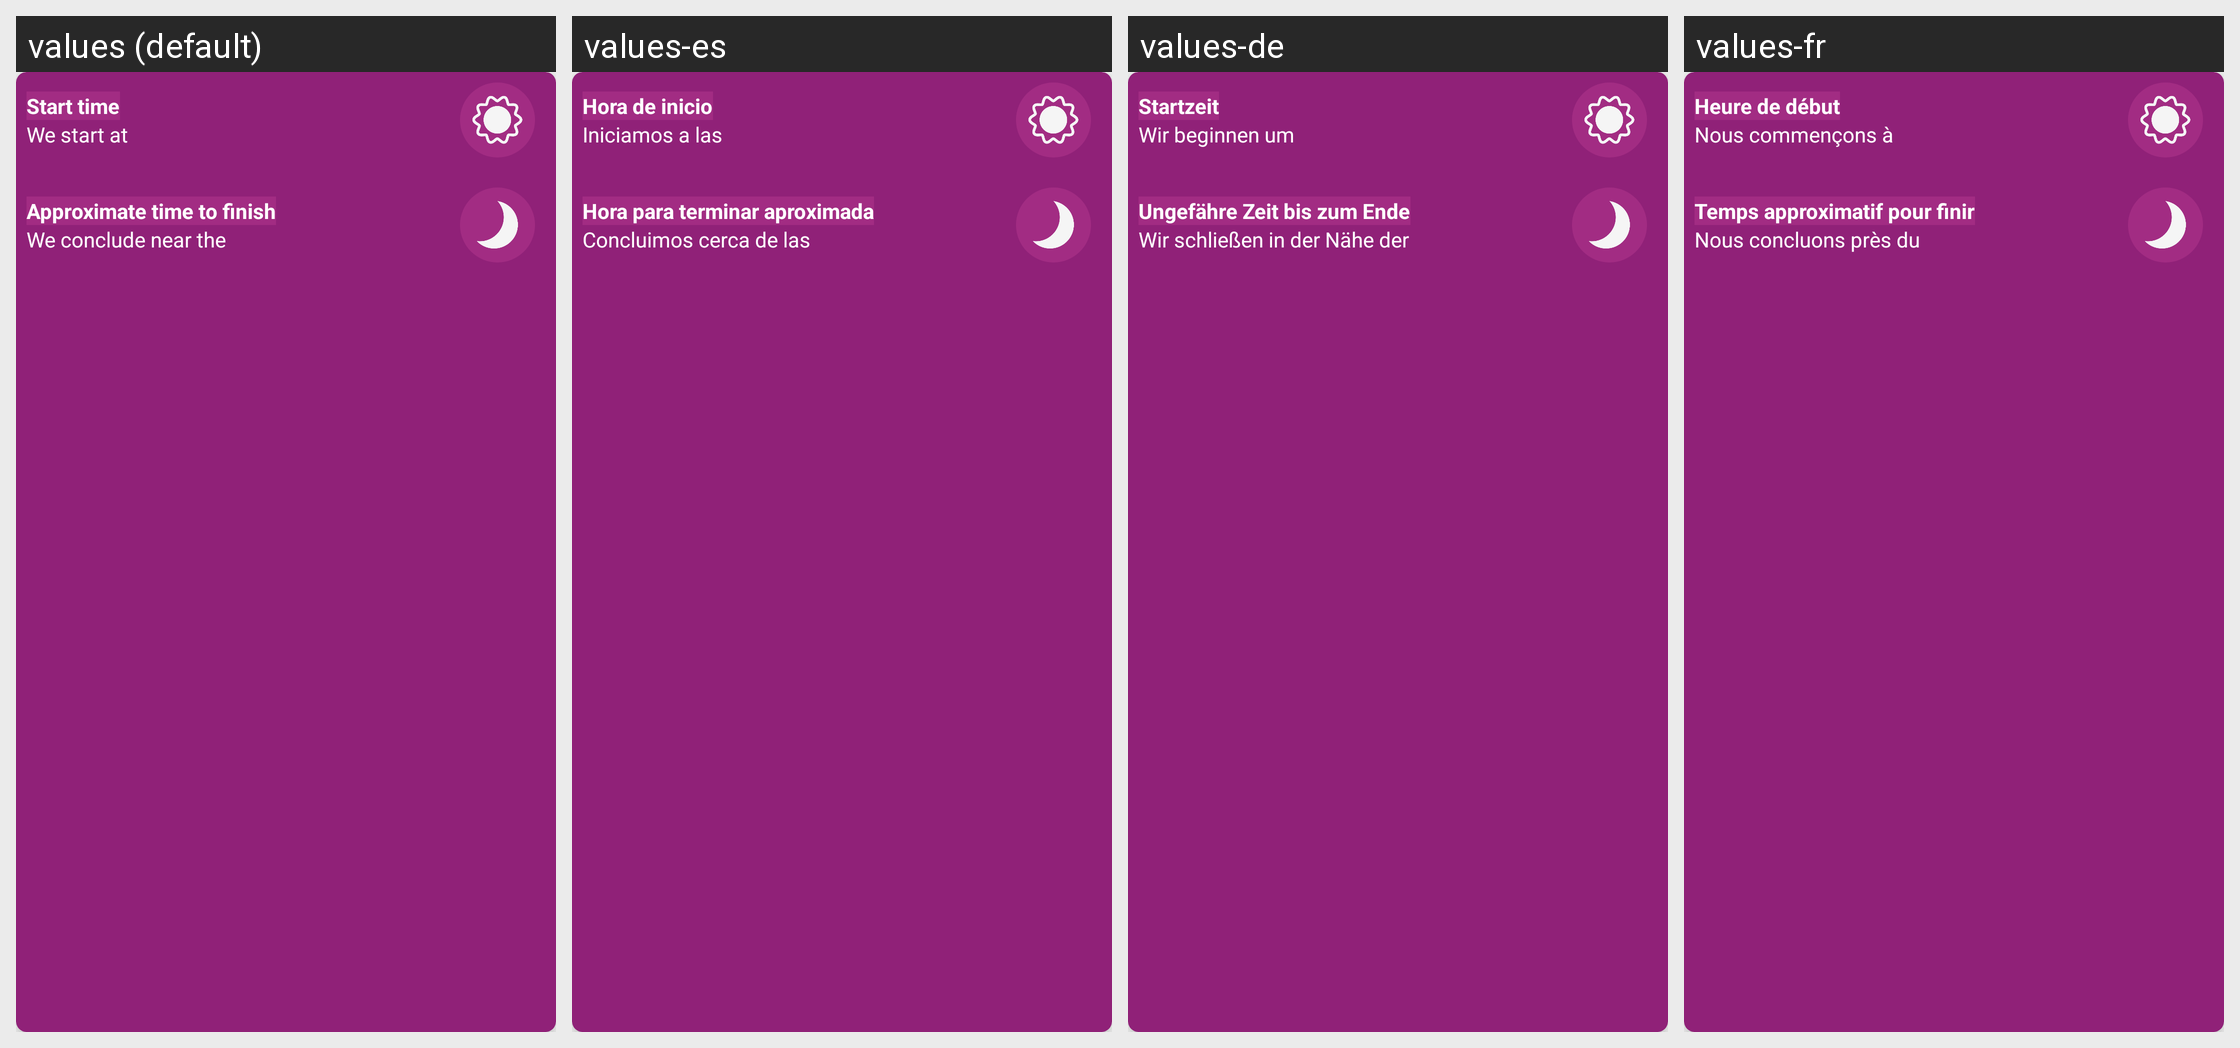

Locale-by-locale string values for the Android screen shown in this grid:
Android screen res/layout/layout_set_time.xml rendered under 4 locales, left to right: values (default), values-es, values-de, values-fr. Device: Nexus 5 (rendered at 1080×1920; each locale shown at half size, 540×960, under a caption strip naming it); theme AppTheme.
Other locales in the repository, not shown: values-af, values-ar, values-az, values-da, values-en, values-hi, values-it, values-ja, values-ko, values-nl, values-pt, values-ru, values-sr, values-uk, values-zh.
Strings drawn on this screen, with the default value and each locale's value (text and hints the layout hard-codes, and strings that could not be matched under every locale, appear in the picture but are not listed):

text_start_title
  values: Start time
  values-es: Hora de inicio
  values-de: Startzeit
  values-fr: Heure de début

text_start_at
  values: We start at
  values-es: Iniciamos a las
  values-de: Wir beginnen um
  values-fr: Nous commençons à

text_end_title
  values: Approximate time to finish
  values-es: Hora para terminar aproximada
  values-de: Ungefähre Zeit bis zum Ende
  values-fr: Temps approximatif pour finir

text_end_at
  values: We conclude near the
  values-es: Concluimos cerca de las
  values-de: Wir schließen in der Nähe der
  values-fr: Nous concluons près du
